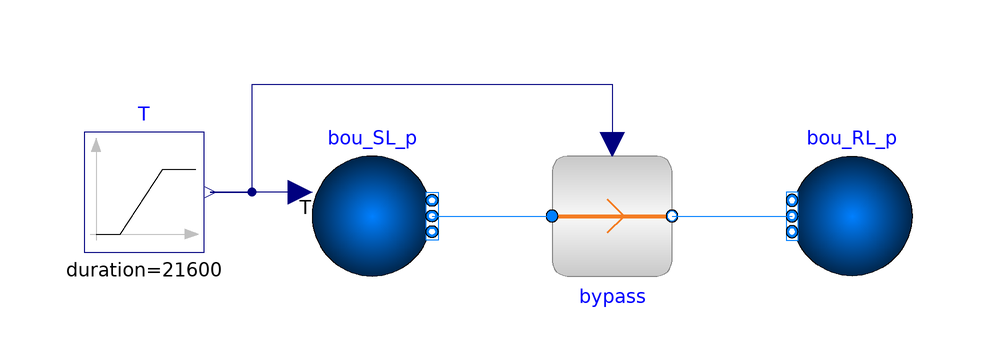

The component connection diagram of the Modelica model below, drawn from its own Placement and Line annotations.

model Bypass
  extends Modelica.Icons.Example;
  BaseClasses.Bypass bypass(
    redeclare package Medium = Medium,
    dp_nominal(displayUnit="bar") = 100000,
    m_flow_nominal=1,
    use_thermostat=true)
    annotation (Placement(transformation(extent={{-10,-10},{10,10}})));
  package Medium = IBPSA.Media.Water;

  IBPSA.Fluid.Sources.Boundary_pT bou_RL_p(
    redeclare package Medium = Medium,
    use_T_in=false,
    nPorts=1,
    p=100000,
    T=313.15) annotation (Placement(transformation(extent={{50,-10},{30,10}})));
  IBPSA.Fluid.Sources.Boundary_pT bou_SL_p(
    redeclare package Medium = Medium,
    use_p_in=false,
    nPorts=1,
    use_T_in=true,
    p=600000,
    T=353.15)
    annotation (Placement(transformation(extent={{-50,-10},{-30,10}})));
  Modelica.Blocks.Sources.Ramp T(
    height=80,
    offset=273.15 + 10.0,
    startTime(displayUnit="h") = 3600,
    duration(displayUnit="h") = 21600)
    annotation (Placement(transformation(extent={{-88,-6},{-68,14}})));
equation
  connect(bou_SL_p.T_in, T.y)
    annotation (Line(points={{-52,4},{-67,4}},     color={0,0,127}));

  connect(T.y, bypass.T_measurement) annotation (Line(points={{-67,4},{-60,4},{-60,
          22},{0,22},{0,12}}, color={0,0,127}));
  connect(bou_SL_p.ports[1], bypass.port_a)
    annotation (Line(points={{-30,0},{-10,0}}, color={0,127,255}));
  connect(bypass.port_b, bou_RL_p.ports[1])
    annotation (Line(points={{10,0},{30,0}}, color={0,127,255}));
  annotation (__Dymola_Commands(file="modelica://DisHeatLib/Resources/Scripts/Dymola/Substations/BaseClasses/Examples/Bypass.mos"
        "Simulate and plot"),
        Icon(coordinateSystem(preserveAspectRatio=false)), Diagram(
        coordinateSystem(preserveAspectRatio=false)),
    Documentation(revisions="<html>
<ul>
<li>Feburary 27, 2019, by Benedikt Leitner:<br>Implementation and added User&apos;s guide. </li>
</ul>
</html>"));
end Bypass;